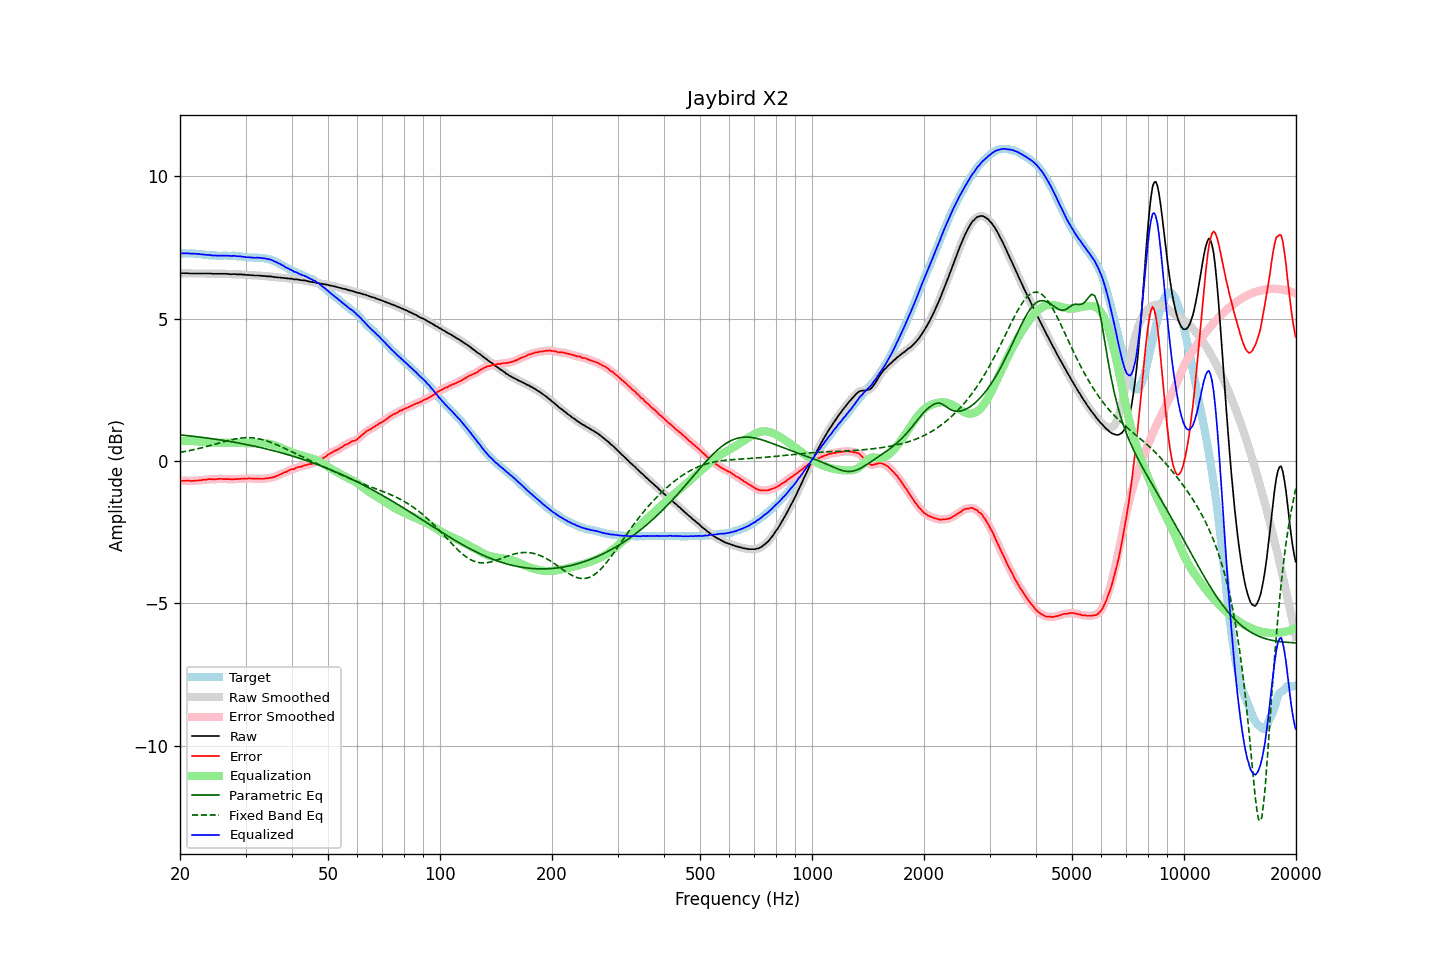

The file beside this chart, header and first rows:
frequency, raw, error, smoothed, error_smoothed, equalization, parametric_eq, fixed_band_eq, equalized_raw, equalized_smoothed, target
20.00, 6.59, -0.70, 6.59, -0.70, 0.69, 0.91, 0.30, 7.29, 7.28, 7.29
20.20, 6.59, -0.70, 6.59, -0.70, 0.70, 0.91, 0.31, 7.29, 7.29, 7.29
20.40, 6.59, -0.70, 6.59, -0.70, 0.70, 0.90, 0.32, 7.29, 7.29, 7.29
20.61, 6.59, -0.70, 6.59, -0.69, 0.70, 0.90, 0.33, 7.29, 7.29, 7.29
20.81, 6.59, -0.69, 6.59, -0.69, 0.70, 0.89, 0.34, 7.29, 7.29, 7.28
21.02, 6.59, -0.69, 6.59, -0.69, 0.70, 0.88, 0.35, 7.29, 7.29, 7.28
21.23, 6.58, -0.70, 6.58, -0.70, 0.70, 0.88, 0.36, 7.28, 7.28, 7.28
21.44, 6.58, -0.71, 6.58, -0.70, 0.70, 0.87, 0.38, 7.28, 7.28, 7.29
21.66, 6.58, -0.70, 6.58, -0.70, 0.70, 0.87, 0.39, 7.28, 7.28, 7.28
21.87, 6.58, -0.70, 6.58, -0.70, 0.69, 0.86, 0.40, 7.28, 7.28, 7.28
22.09, 6.58, -0.69, 6.58, -0.69, 0.69, 0.85, 0.41, 7.27, 7.27, 7.27
22.31, 6.58, -0.69, 6.58, -0.69, 0.69, 0.85, 0.43, 7.27, 7.27, 7.27
22.54, 6.58, -0.68, 6.58, -0.68, 0.68, 0.84, 0.44, 7.26, 7.26, 7.26
22.76, 6.58, -0.68, 6.58, -0.68, 0.67, 0.83, 0.45, 7.26, 7.26, 7.26
22.99, 6.58, -0.67, 6.58, -0.67, 0.67, 0.83, 0.47, 7.25, 7.25, 7.25
23.22, 6.58, -0.66, 6.58, -0.66, 0.66, 0.82, 0.48, 7.24, 7.24, 7.24
23.45, 6.58, -0.66, 6.58, -0.65, 0.66, 0.81, 0.50, 7.24, 7.24, 7.24
23.69, 6.58, -0.65, 6.58, -0.65, 0.65, 0.80, 0.51, 7.23, 7.23, 7.23
23.92, 6.58, -0.64, 6.58, -0.64, 0.65, 0.80, 0.53, 7.23, 7.23, 7.22
24.16, 6.58, -0.64, 6.58, -0.64, 0.65, 0.79, 0.54, 7.23, 7.22, 7.22
24.40, 6.57, -0.65, 6.57, -0.65, 0.64, 0.78, 0.56, 7.21, 7.22, 7.22
24.65, 6.57, -0.65, 6.57, -0.65, 0.64, 0.77, 0.58, 7.21, 7.21, 7.22
24.89, 6.57, -0.65, 6.57, -0.65, 0.64, 0.76, 0.59, 7.21, 7.21, 7.22
25.14, 6.57, -0.64, 6.57, -0.64, 0.64, 0.76, 0.61, 7.21, 7.21, 7.21
25.39, 6.57, -0.63, 6.57, -0.63, 0.64, 0.75, 0.62, 7.21, 7.21, 7.20
25.65, 6.57, -0.63, 6.57, -0.63, 0.64, 0.74, 0.64, 7.21, 7.21, 7.20
25.91, 6.57, -0.63, 6.57, -0.63, 0.63, 0.73, 0.66, 7.21, 7.21, 7.20
26.16, 6.57, -0.64, 6.57, -0.64, 0.63, 0.72, 0.67, 7.21, 7.21, 7.21
26.43, 6.57, -0.64, 6.57, -0.64, 0.64, 0.71, 0.69, 7.21, 7.21, 7.21
26.69, 6.57, -0.64, 6.57, -0.64, 0.64, 0.70, 0.70, 7.21, 7.21, 7.21
26.96, 6.56, -0.64, 6.56, -0.64, 0.64, 0.69, 0.72, 7.20, 7.20, 7.20
27.23, 6.56, -0.64, 6.56, -0.64, 0.64, 0.68, 0.73, 7.20, 7.20, 7.20
27.50, 6.55, -0.65, 6.56, -0.64, 0.64, 0.67, 0.74, 7.19, 7.20, 7.20
27.77, 6.56, -0.65, 6.56, -0.65, 0.64, 0.66, 0.76, 7.20, 7.20, 7.21
28.05, 6.56, -0.64, 6.56, -0.64, 0.64, 0.65, 0.77, 7.20, 7.20, 7.20
28.33, 6.55, -0.64, 6.56, -0.64, 0.64, 0.64, 0.78, 7.19, 7.19, 7.19
28.62, 6.55, -0.63, 6.55, -0.63, 0.64, 0.63, 0.79, 7.19, 7.19, 7.18
28.90, 6.55, -0.64, 6.55, -0.63, 0.63, 0.62, 0.80, 7.18, 7.18, 7.19
29.19, 6.55, -0.63, 6.55, -0.63, 0.63, 0.61, 0.80, 7.18, 7.18, 7.18
29.48, 6.54, -0.63, 6.54, -0.63, 0.63, 0.60, 0.81, 7.17, 7.17, 7.17
29.78, 6.54, -0.62, 6.54, -0.62, 0.62, 0.59, 0.81, 7.16, 7.16, 7.16
30.08, 6.53, -0.63, 6.53, -0.62, 0.62, 0.58, 0.81, 7.15, 7.16, 7.16
30.38, 6.53, -0.62, 6.53, -0.62, 0.62, 0.57, 0.82, 7.15, 7.15, 7.15
30.68, 6.53, -0.61, 6.53, -0.62, 0.62, 0.56, 0.82, 7.15, 7.15, 7.14
30.99, 6.52, -0.62, 6.52, -0.62, 0.62, 0.55, 0.81, 7.14, 7.14, 7.14
31.30, 6.52, -0.62, 6.52, -0.62, 0.62, 0.53, 0.81, 7.14, 7.14, 7.14
31.61, 6.51, -0.63, 6.51, -0.62, 0.62, 0.52, 0.80, 7.13, 7.13, 7.14
31.93, 6.51, -0.62, 6.51, -0.62, 0.62, 0.51, 0.80, 7.13, 7.14, 7.13
32.24, 6.51, -0.63, 6.51, -0.62, 0.63, 0.50, 0.79, 7.14, 7.14, 7.14
32.57, 6.51, -0.62, 6.51, -0.62, 0.63, 0.48, 0.78, 7.14, 7.14, 7.13
32.89, 6.50, -0.63, 6.50, -0.63, 0.63, 0.47, 0.76, 7.13, 7.13, 7.13
33.22, 6.50, -0.63, 6.50, -0.63, 0.63, 0.46, 0.75, 7.13, 7.12, 7.13
33.55, 6.49, -0.63, 6.49, -0.63, 0.62, 0.44, 0.74, 7.11, 7.12, 7.12
33.89, 6.49, -0.62, 6.49, -0.62, 0.62, 0.43, 0.72, 7.11, 7.11, 7.11
34.23, 6.48, -0.61, 6.48, -0.61, 0.61, 0.42, 0.70, 7.10, 7.10, 7.09
34.57, 6.48, -0.61, 6.48, -0.60, 0.61, 0.40, 0.68, 7.09, 7.09, 7.09
34.92, 6.48, -0.59, 6.48, -0.59, 0.60, 0.39, 0.66, 7.08, 7.07, 7.07
35.27, 6.47, -0.59, 6.47, -0.59, 0.58, 0.38, 0.64, 7.05, 7.05, 7.06
35.62, 6.46, -0.57, 6.46, -0.57, 0.57, 0.36, 0.62, 7.03, 7.03, 7.03
35.97, 6.45, -0.56, 6.45, -0.55, 0.55, 0.35, 0.59, 7.00, 7.00, 7.01
... 635 more rows
